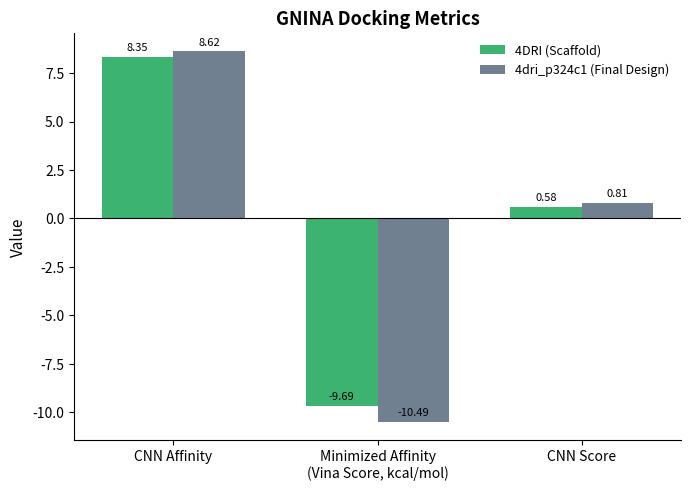

Here is the Python script that generated this plot:
import matplotlib.pyplot as plt
import numpy as np

# Data
metrics = ["CNN Affinity", "Minimized Affinity\n(Vina Score, kcal/mol)", "CNN Score"]
original_values = [8.35, -9.69, 0.58]
final_values = [8.62, -10.49, 0.81]

x = np.arange(len(metrics))  
width = 0.35  

# Create plot
fig, ax = plt.subplots(figsize=(7, 5), dpi=300)

bars1 = ax.bar(x - width/2, original_values, width, label='4DRI (Scaffold)', color="mediumseagreen")
bars2 = ax.bar(x + width/2, final_values, width, label='4dri_p324c1 (Final Design)', color="slategrey")

# Labels above bars
def label_bars(bars):
    for bar in bars:
        height = bar.get_height()
        ax.annotate(f'{height:.2f}',
                    xy=(bar.get_x() + bar.get_width() / 2, height),
                    xytext=(0, 3),  
                    textcoords="offset points",
                    ha='center', va='bottom', fontsize=8)

label_bars(bars1)
label_bars(bars2)


ax.set_ylabel('Value', fontsize=11)
ax.set_title('GNINA Docking Metrics', fontsize=13, weight='bold')
ax.set_xticks(x)
ax.set_xticklabels(metrics, fontsize=10)
ax.legend(frameon=False, fontsize=9)
ax.axhline(0, color='black', linewidth=0.8)  
ax.spines['top'].set_visible(False)
ax.spines['right'].set_visible(False)

fig.tight_layout()


plt.savefig('gnina_final_bar.png')
plt.show()
